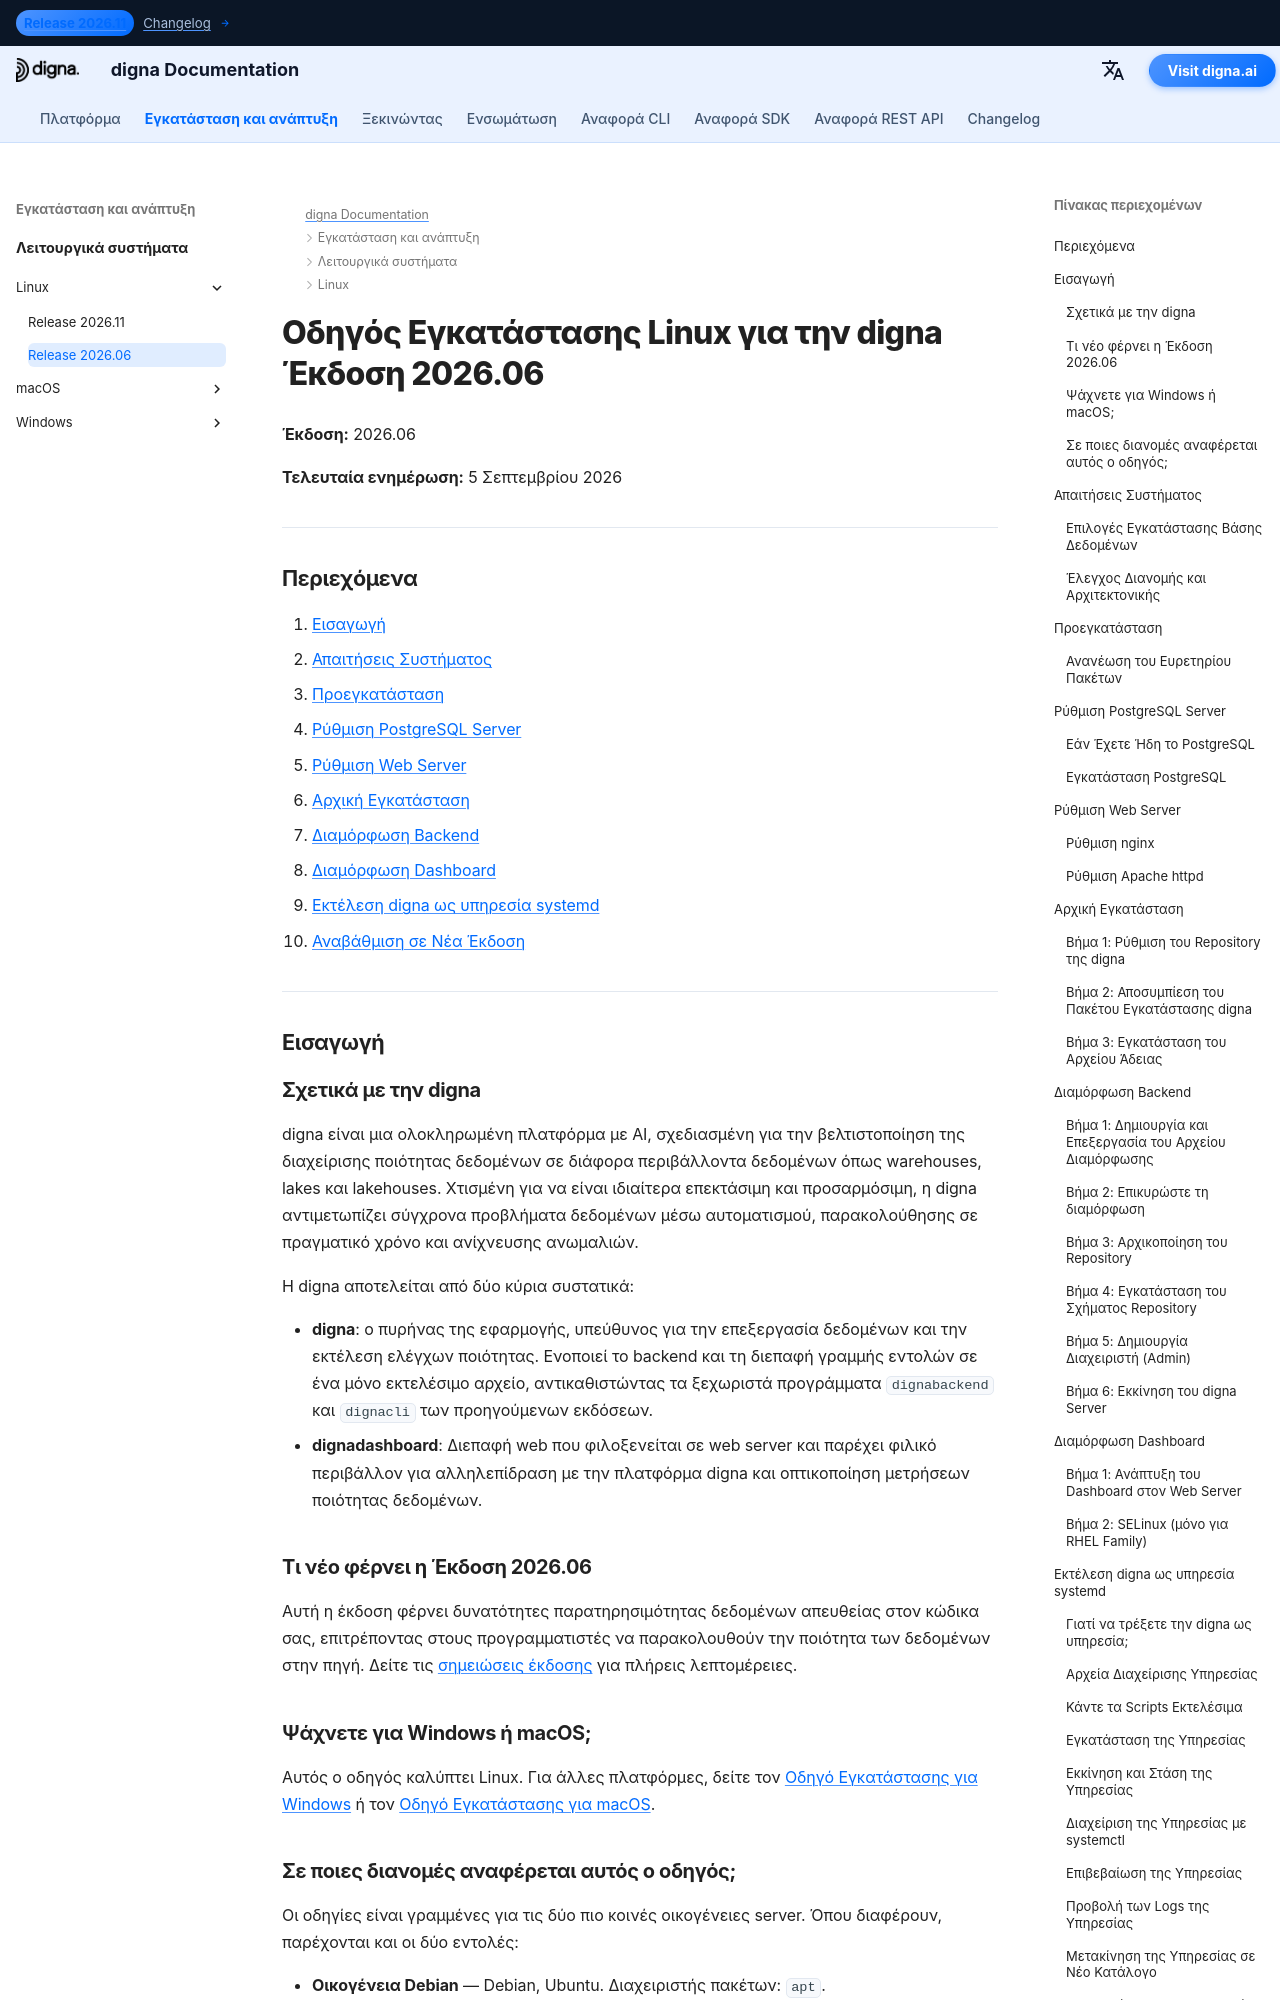

repository: dignaai/digna-docs · page: el/installation_deployment/Linux/Release 2026.06/installation_guide_digna_linux_2026_06/index.html · generator: mkdocs

---
title: Οδηγός Εγκατάστασης Linux – digna Έκδοση 2026.06 | Τεκμηρίωση digna
description: Βημα προς βήμα οδηγίες για την εγκατάσταση της digna Έκδοση 2026.06 σε Linux — απαιτήσεις συστήματος, ρύθμιση PostgreSQL, ρύθμιση nginx ή Apache, διαμόρφωση backend και dashboard, εκτέλεση digna ως υπηρεσία systemd και αναβάθμιση σε νέα έκδοση.
keywords: digna εγκατάσταση linux, οδηγός ανάπτυξης digna, ρύθμιση backend digna, εγκατάσταση dashboard digna, postgresql linux, nginx linux, υπηρεσία digna systemd, οδηγός αναβάθμισης digna
image: /assets/logo_square.png
---

# Οδηγός Εγκατάστασης Linux για την digna Έκδοση 2026.06

**Έκδοση:** 2026.06

**Τελευταία ενημέρωση:** 5 Σεπτεμβρίου 2026


---

## Περιεχόμενα

1. [Εισαγωγή](#introduction)
2. [Απαιτήσεις Συστήματος](#system-requirements)
3. [Προεγκατάσταση](#pre-installation-setup)
4. [Ρύθμιση PostgreSQL Server](#postgresql-server-setup)
5. [Ρύθμιση Web Server](#web-server-configuration)
6. [Αρχική Εγκατάσταση](#initial-installation)
7. [Διαμόρφωση Backend](#backend-configuration)
8. [Διαμόρφωση Dashboard](#dashboard-configuration)
9. [Εκτέλεση digna ως υπηρεσία systemd](#running-digna-as-a-systemd-service)
10. [Αναβάθμιση σε Νέα Έκδοση](#upgrading-to-a-new-release)

---

## Εισαγωγή {: #introduction }

### Σχετικά με την digna

digna είναι μια ολοκληρωμένη πλατφόρμα με AI, σχεδιασμένη για την βελτιστοποίηση της διαχείρισης ποιότητας δεδομένων σε διάφορα περιβάλλοντα δεδομένων όπως warehouses, lakes και lakehouses. Χτισμένη για να είναι ιδιαίτερα επεκτάσιμη και προσαρμόσιμη, η digna αντιμετωπίζει σύγχρονα προβλήματα δεδομένων μέσω αυτοματισμού, παρακολούθησης σε πραγματικό χρόνο και ανίχνευσης ανωμαλιών.

Η digna αποτελείται από δύο κύρια συστατικά:

- **digna**: ο πυρήνας της εφαρμογής, υπεύθυνος για την επεξεργασία δεδομένων και την εκτέλεση ελέγχων ποιότητας. Ενοποιεί το backend και τη διεπαφή γραμμής εντολών σε ένα μόνο εκτελέσιμο αρχείο, αντικαθιστώντας τα ξεχωριστά προγράμματα `dignabackend` και `dignacli` των προηγούμενων εκδόσεων.
- **dignadashboard**: Διεπαφή web που φιλοξενείται σε web server και παρέχει φιλικό περιβάλλον για αλληλεπίδραση με την πλατφόρμα digna και οπτικοποίηση μετρήσεων ποιότητας δεδομένων.

### Τι νέο φέρνει η Έκδοση 2026.06

Αυτή η έκδοση φέρνει δυνατότητες παρατηρησιμότητας δεδομένων απευθείας στον κώδικα σας, επιτρέποντας στους προγραμματιστές να παρακολουθούν την ποιότητα των δεδομένων στην πηγή. Δείτε τις [σημειώσεις έκδοσης](http://docs.digna.ai/changelog/Release_202606/) για πλήρεις λεπτομέρειες.
